Run: headless pygame with SDL's dummy video driver; simulated clock (each Clock.tick advances the game by its frame time, no real sleeping); random seed 0; keys injected as events and as key.get_pressed() state; no mouse input.
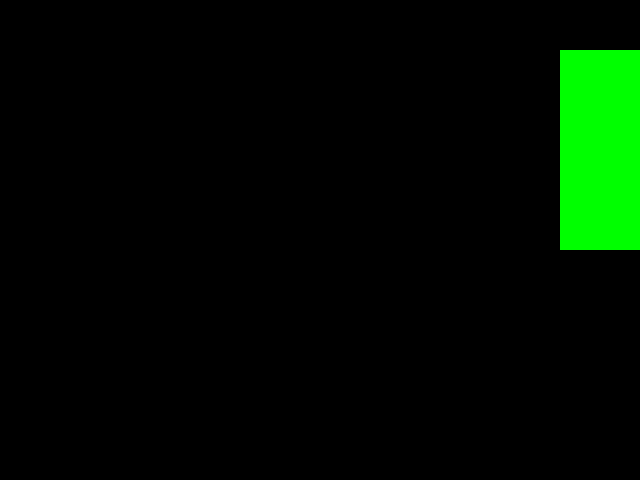
Frame 1 of 4 · flips 1–60 · no input
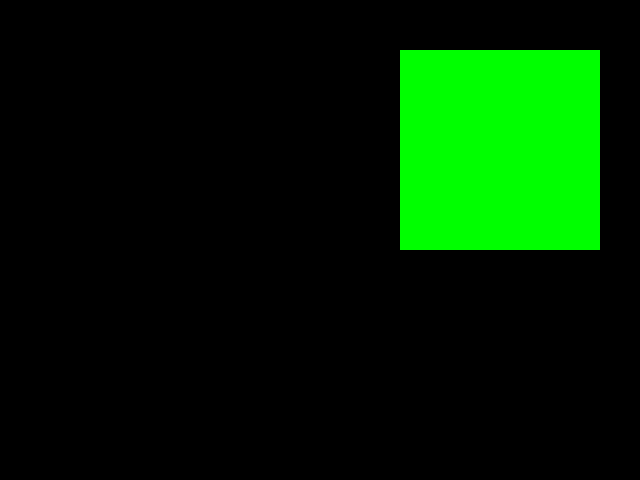
Frame 2 of 4 · flips 61–180 · tapped SPACE, RETURN · held RIGHT (→), D
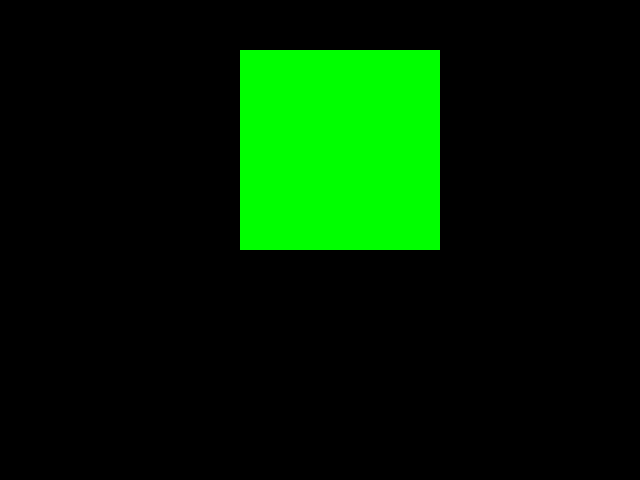
Frame 3 of 4 · flips 181–300 · held DOWN (↓), S
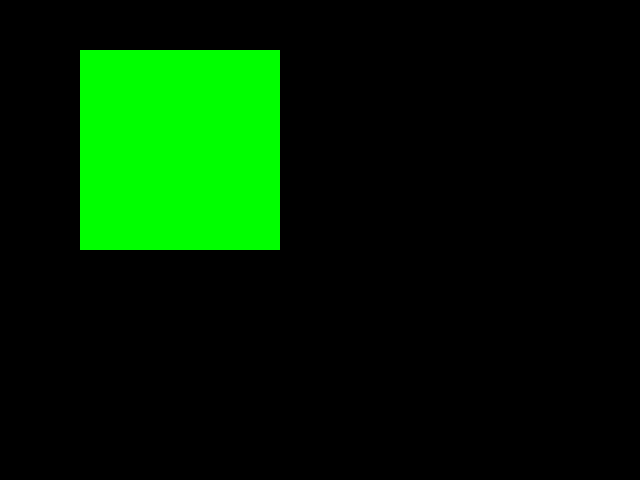
Frame 4 of 4 · flips 301–420 · held LEFT (←), A, UP (↑), W

The pygame program that drew these frames:

import pygame

tela = pygame.display.set_mode((640, 480))

cores = [(255, 0, 0), (255, 255, 0), (255, 128, 0), (192, 128,0), (0, 255,0)]

executando = True

indice = 0

x = 0

while executando:

    cor = cores[indice]
    indice = indice + 1

    if indice >= len(cores):
        indice = 0

    x = x + 20
    if x >= 640:
         x = 0

    tela.fill((0, 0, 0))
    pygame.draw.rect(tela, cor, (x, 50, 200, 200))
    pygame.display.flip()

    for event in pygame.event.get():
        if event.type == pygame.QUIT:
            executando = False

    pygame.time.delay(50)
